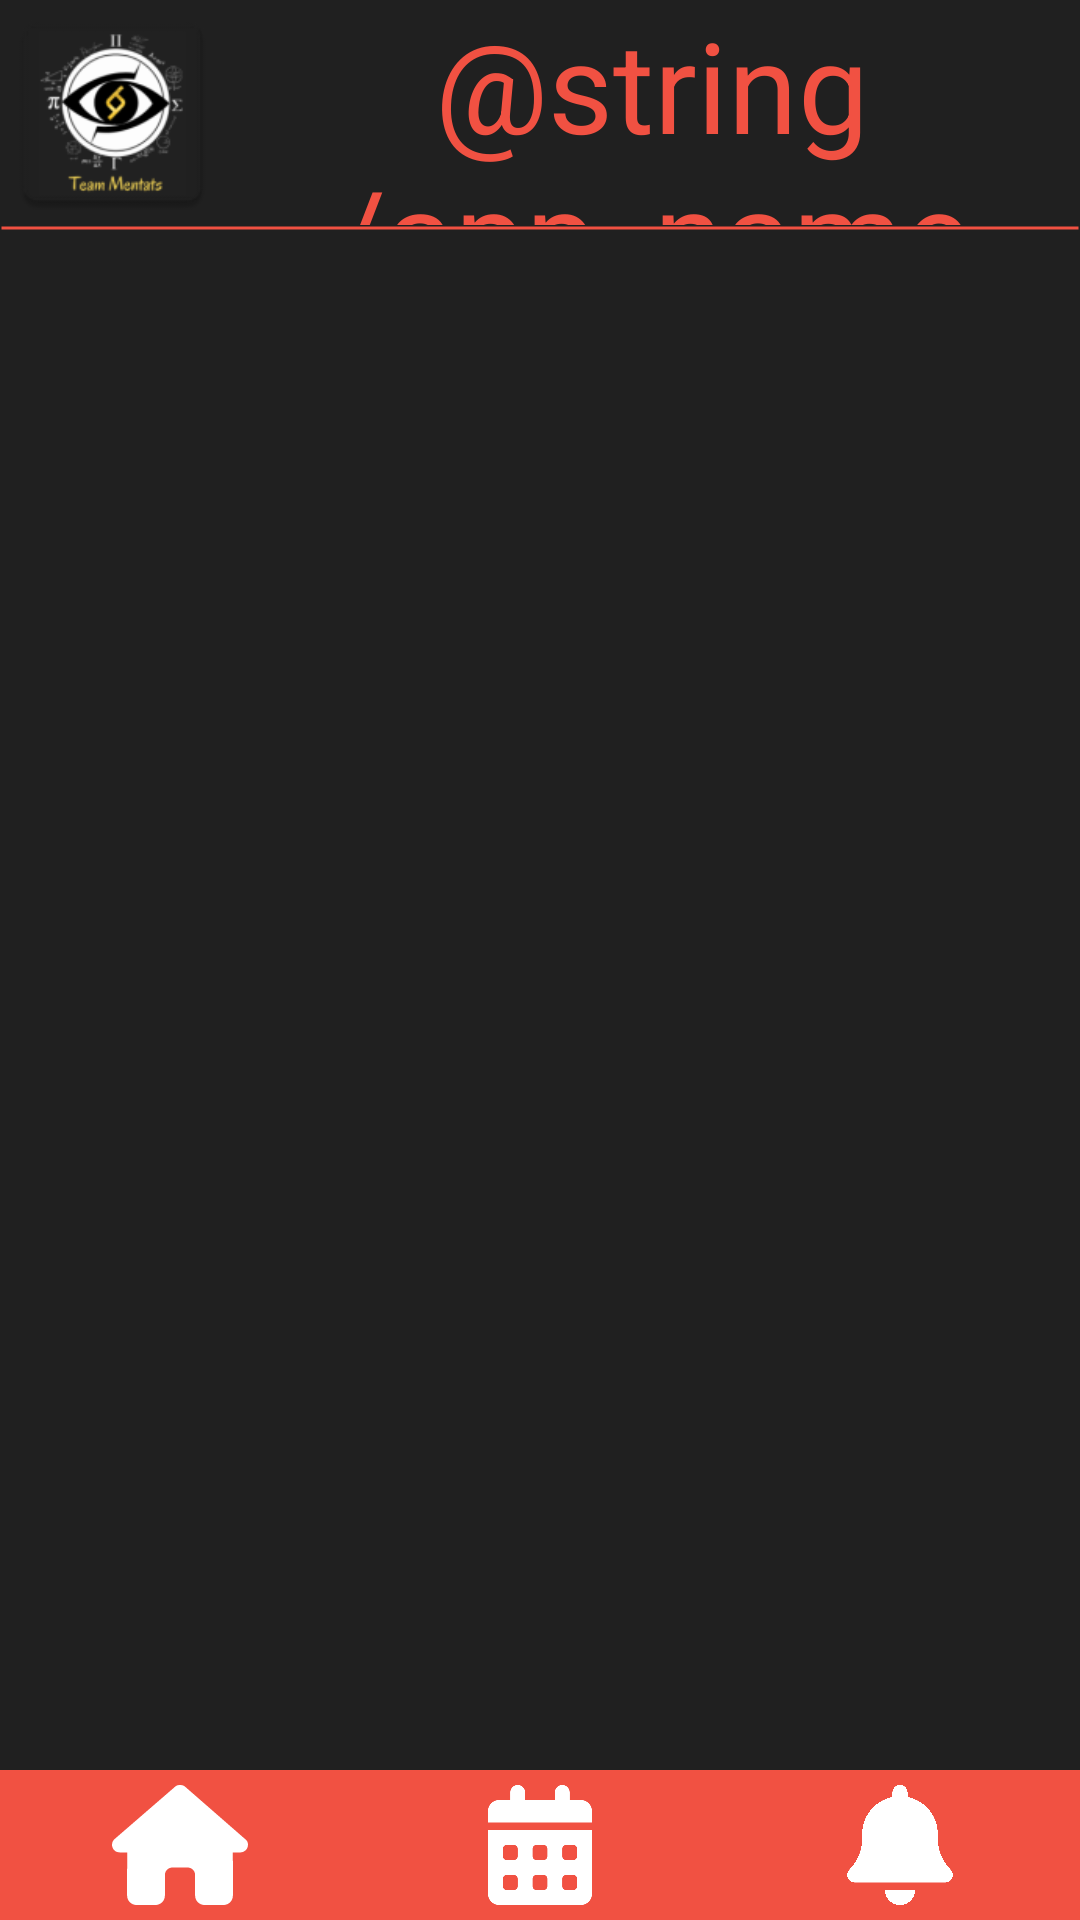

Produce the Android XML layout that renders to this screen, including the resource entries it uses.
<!-- AndroidManifest.xml: application theme Theme.EZMathMobile -->
<!-- res/layout/activity_main.xml -->
<?xml version="1.0" encoding="utf-8"?>
<androidx.constraintlayout.widget.ConstraintLayout xmlns:android="http://schemas.android.com/apk/res/android"
    xmlns:app="http://schemas.android.com/apk/res-auto"
    xmlns:grid="http://schemas.android.com/apk/tools"
    xmlns:tools="http://schemas.android.com/tools"
    android:id="@+id/main"
    android:layout_width="match_parent"
    android:layout_height="match_parent"
    tools:context=".activities.MainActivity"
    android:background="@color/background">

    
    <LinearLayout
        android:id="@+id/headerLayout"
        android:layout_width="match_parent"
        android:layout_height="wrap_content"
        android:orientation="horizontal"
        app:layout_constraintTop_toTopOf="parent"
        app:layout_constraintEnd_toEndOf="parent"
        app:layout_constraintStart_toStartOf="parent">

        <ImageView
            android:id="@+id/logoImage"
            android:layout_width="75dp"
            android:layout_height="75dp"
            app:srcCompat="@mipmap/ic_logo"
            android:scaleType="fitXY"
            android:contentDescription="@string/logoDescription"
            app:layout_constraintTop_toTopOf="parent"
            app:layout_constraintStart_toStartOf="parent" />

        <TextView
            android:id="@+id/titleName"
            android:layout_width="match_parent"
            android:layout_height="match_parent"
            android:gravity="center"
            android:text="@string/app_name_formatted"
            android:textSize="42sp"
            android:textColor="@color/redText"
            android:textAlignment="center"
            app:layout_constraintStart_toEndOf="@id/logoImage" />

    </LinearLayout>
    
    <LinearLayout
        android:id="@+id/redSeparator"
        android:layout_width="match_parent"
        android:layout_height="2dp"
        android:orientation="horizontal"
        app:layout_constraintTop_toBottomOf="@id/headerLayout"
        android:background="@drawable/redseparator"/>

    
    <androidx.recyclerview.widget.RecyclerView
        android:id="@+id/contentView"
        android:layout_width="match_parent"
        android:layout_height="0dp"
        android:clipToPadding="false"
        android:orientation="vertical"
        app:layoutManager="androidx.recyclerview.widget.LinearLayoutManager"
        app:layout_constraintTop_toBottomOf="@+id/headerLayout"
        app:layout_constraintBottom_toTopOf="@id/navigationGrid"/>

    
    <GridLayout
        android:id="@+id/navigationGrid"
        android:layout_width="0dp"
        android:layout_height="50dp"
        android:background="@color/redBackground"
        android:columnCount="4"
        android:orientation="horizontal"
        app:layout_constraintBottom_toBottomOf="parent"
        app:layout_constraintEnd_toEndOf="parent"
        app:layout_constraintStart_toStartOf="parent">

        <ImageView
            android:id="@+id/homeButton"
            android:layout_width="0dp"
            android:layout_height="0dp"
            android:layout_rowWeight="1"
            android:layout_columnWeight="1"
            android:padding="5dp"
            app:srcCompat="@drawable/home"
            grid:layout_gravity="center" />

        <ImageView
            android:id="@+id/testManagerButton"
            android:layout_width="0dp"
            android:layout_height="0dp"
            android:layout_rowWeight="1"
            android:layout_columnWeight="1"
            android:padding="5dp"
            app:srcCompat="@drawable/calendar"
            grid:layout_gravity="center" />

        
        <ImageView
            android:id="@+id/remindersBtn"
            android:layout_width="0dp"
            android:layout_height="0dp"
            android:layout_rowWeight="1"
            android:layout_columnWeight="1"
            android:padding="5dp"
            android:src="@drawable/reminder_bell"
            grid:layout_gravity="center" />

        
        
        
        
        
        
        
        
        

    </GridLayout>

</androidx.constraintlayout.widget.ConstraintLayout>
<!-- resources referenced by this layout -->
<resources>
  <color name="background">#FF202020</color>
  <color name="redBackground">#FFF15142</color>
  <color name="redText">#FFF15142</color>
  <!-- drawable home (drawable) -->
  <vector xmlns:android="http://schemas.android.com/apk/res/android"
      android:width="11.25dp"
      android:height="10dp"
      android:viewportWidth="576"
      android:viewportHeight="512">
    <path
        android:pathData="M575.8,255.5c0,18 -15,32.1 -32,32.1l-32,0 0.7,160.2c0,2.7 -0.2,5.4 -0.5,8.1l0,16.2c0,22.1 -17.9,40 -40,40l-16,0c-1.1,0 -2.2,0 -3.3,-0.1c-1.4,0.1 -2.8,0.1 -4.2,0.1L416,512l-24,0c-22.1,0 -40,-17.9 -40,-40l0,-24 0,-64c0,-17.7 -14.3,-32 -32,-32l-64,0c-17.7,0 -32,14.3 -32,32l0,64 0,24c0,22.1 -17.9,40 -40,40l-24,0 -31.9,0c-1.5,0 -3,-0.1 -4.5,-0.2c-1.2,0.1 -2.4,0.2 -3.6,0.2l-16,0c-22.1,0 -40,-17.9 -40,-40l0,-112c0,-0.9 0,-1.9 0.1,-2.8l0,-69.7 -32,0c-18,0 -32,-14 -32,-32.1c0,-9 3,-17 10,-24L266.4,8c7,-7 15,-8 22,-8s15,2 21,7L564.8,231.5c8,7 12,15 11,24z"
        android:fillColor="#ffffff"/>
  </vector>
  <!-- drawable notification (drawable) -->
  <vector xmlns:android="http://schemas.android.com/apk/res/android"
      android:width="10dp"
      android:height="10dp"
      android:viewportWidth="512"
      android:viewportHeight="512">
    <path
        android:pathData="M48,64C21.5,64 0,85.5 0,112c0,15.1 7.1,29.3 19.2,38.4L236.8,313.6c11.4,8.5 27,8.5 38.4,0L492.8,150.4c12.1,-9.1 19.2,-23.3 19.2,-38.4c0,-26.5 -21.5,-48 -48,-48L48,64zM0,176L0,384c0,35.3 28.7,64 64,64l384,0c35.3,0 64,-28.7 64,-64l0,-208L294.4,339.2c-22.8,17.1 -54,17.1 -76.8,0L0,176z"
        android:fillColor="#ffffff"/>
  </vector>
  <!-- drawable redseparator (drawable) -->
  <?xml version="1.0" encoding="utf-8"?>
  <shape xmlns:android="http://schemas.android.com/apk/res/android"
      android:shape="line">
      <stroke android:width="1dp"
          android:color="@color/redBackground"/>
  </shape>
  <!-- drawable reminder_bell (drawable) -->
  <vector xmlns:android="http://schemas.android.com/apk/res/android"
      android:width="12.25dp"
      android:height="14dp"
      android:viewportWidth="448"
      android:viewportHeight="512">
    <path
        android:pathData="M224,0c-17.7,0 -32,14.3 -32,32l0,19.2C119,66 64,130.6 64,208l0,18.8c0,47 -17.3,92.4 -48.5,127.6l-7.4,8.3c-8.4,9.4 -10.4,22.9 -5.3,34.4S19.4,416 32,416l384,0c12.6,0 24,-7.4 29.2,-18.9s3.1,-25 -5.3,-34.4l-7.4,-8.3C401.3,319.2 384,273.9 384,226.8l0,-18.8c0,-77.4 -55,-142 -128,-156.8L256,32c0,-17.7 -14.3,-32 -32,-32zM269.3,493.3c12,-12 18.7,-28.3 18.7,-45.3l-64,0 -64,0c0,17 6.7,33.3 18.7,45.3s28.3,18.7 45.3,18.7s33.3,-6.7 45.3,-18.7z"
        android:fillColor="#ffffff"/>
  </vector>
  <style name="Theme.EZMathMobile" parent="Base.Theme.EZMathMobile" />
  <style name="Base.Theme.EZMathMobile" parent="Theme.Material3.DayNight.NoActionBar">
          
          <item name="colorPrimary">@color/redBackground</item>
          <item name="android:textColorPrimary">@color/redText</item>
          <item name="android:statusBarColor">@color/redBackground</item>
          
          <item name="android:indeterminateTint">@color/white</item>
          
      </style>
  <color name="white">#FFFFFFFF</color>
</resources>
